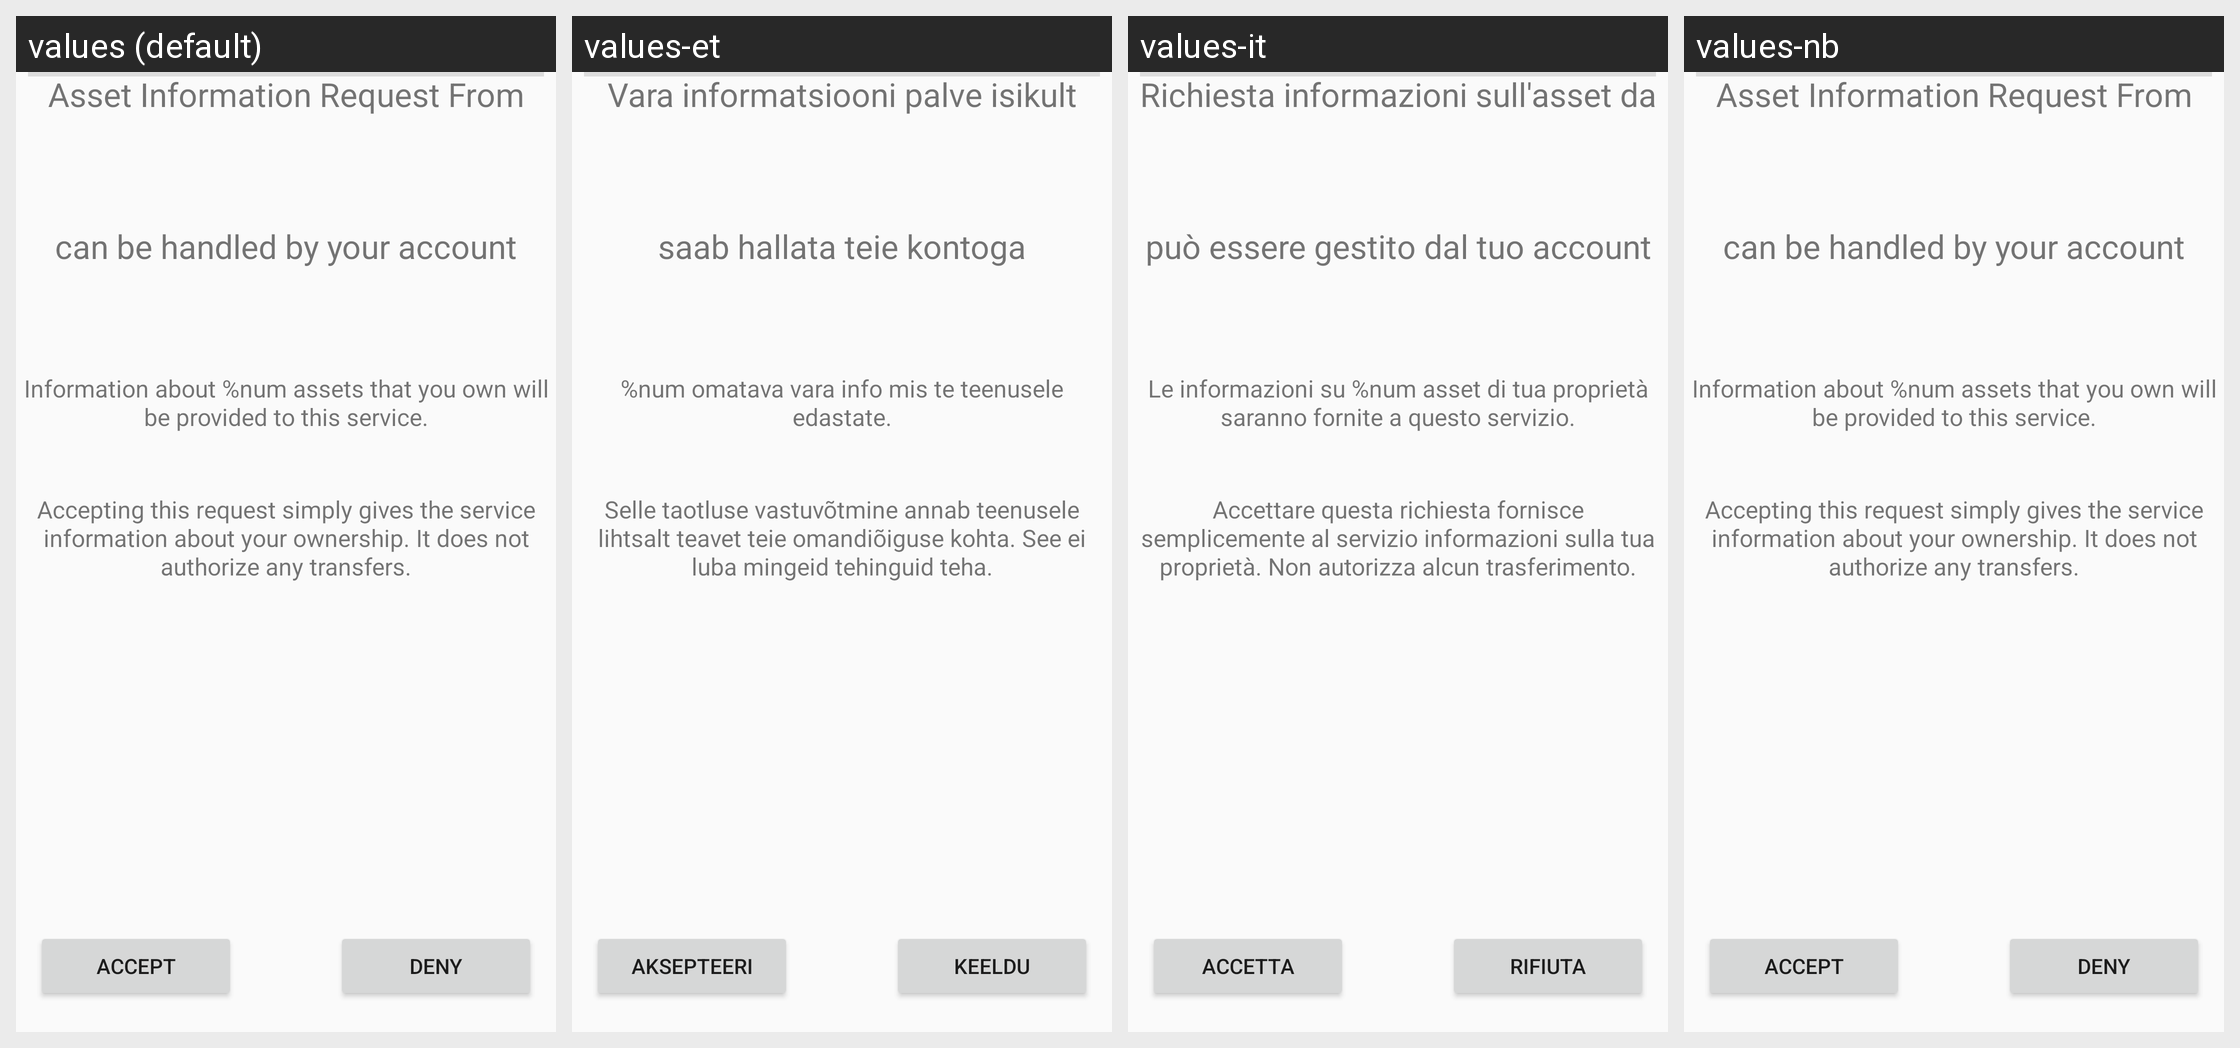

Locale-by-locale string values for the Android screen shown in this grid:
Android screen res/layout/trickle_pay_asset_request.xml rendered under 4 locales, left to right: values (default), values-et, values-it, values-nb. Device: Nexus 5 (rendered at 1080×1920; each locale shown at half size, 540×960, under a caption strip naming it); theme AppTheme.
Other locales in the repository, not shown: values-ca, values-de, values-es, values-hi, values-no, values-sv, values-tr.
Strings drawn on this screen, with the default value and each locale's value (text and hints the layout hard-codes, and strings that could not be matched under every locale, appear in the picture but are not listed):

TpAssetRequestFrom
  values: Asset Information Request From
  values-et: Vara informatsiooni palve isikult
  values-it: Richiesta informazioni sull'asset da
  values-nb: Asset Information Request From  [not translated; the default value is used]

TpHandledByAccount
  values: can be handled by your account
  values-et: saab hallata teie kontoga
  values-it: può essere gestito dal tuo account
  values-nb: can be handled by your account  [not translated; the default value is used]

TpAssetMatches
  values: Information about %num assets that you own will be provided to this service.
  values-et: %num omatava vara info mis te teenusele edastate.
  values-it: Le informazioni su %num asset di tua proprietà saranno fornite a questo servizio.
  values-nb: Information about %num assets that you own will be provided to this service.  [not translated; the default value is used]

TpAssetInfoNotXfer
  values: Accepting this request simply gives the service information about your ownership. It does not authorize any transfers.
  values-et: Selle taotluse vastuvõtmine annab teenusele lihtsalt teavet teie omandiõiguse kohta. See ei luba mingeid tehinguid teha.
  values-it: Accettare questa richiesta fornisce semplicemente al servizio informazioni sulla tua proprietà. Non autorizza alcun trasferimento.
  values-nb: Accepting this request simply gives the service information about your ownership. It does not authorize any transfers.  [not translated; the default value is used]

accept
  values: accept
  values-et: aksepteeri
  values-it: accetta
  values-nb: accept  [not translated; the default value is used]

deny
  values: deny
  values-et: keeldu
  values-it: rifiuta
  values-nb: deny  [not translated; the default value is used]
